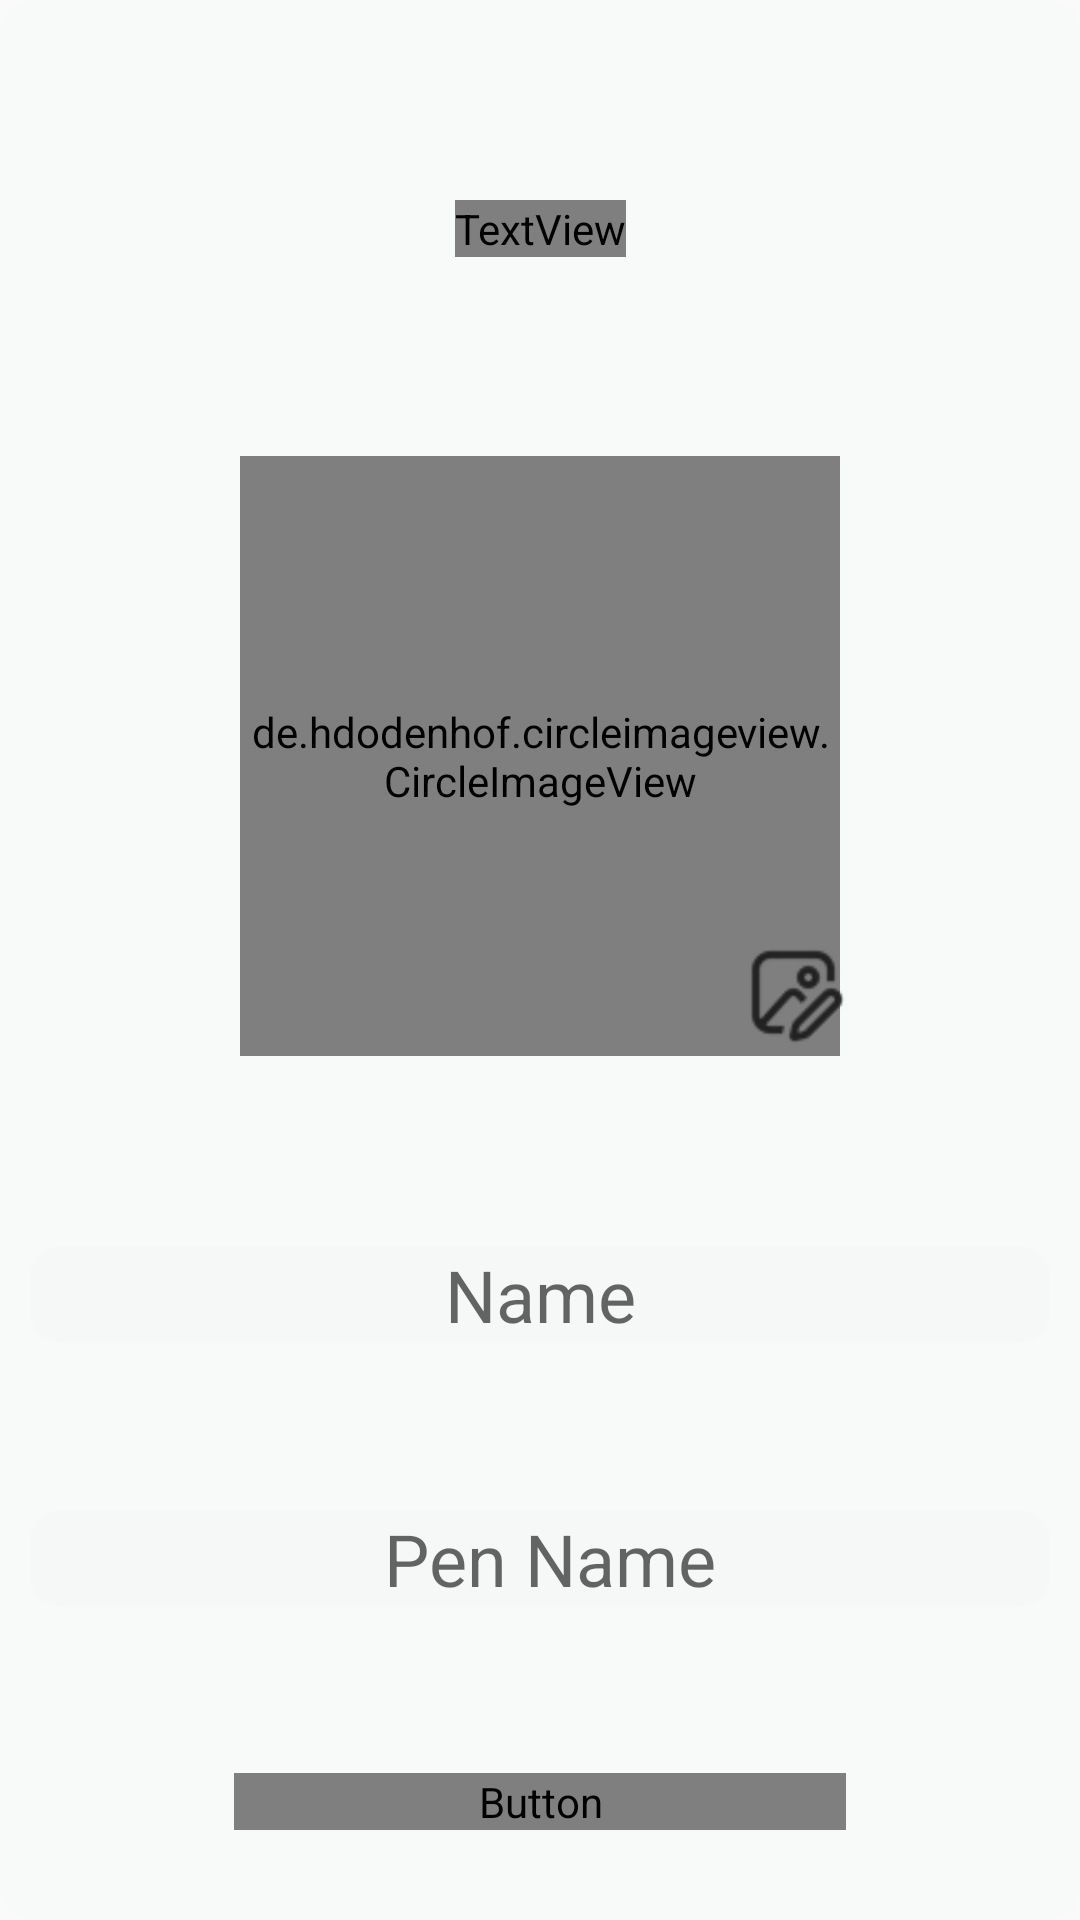

Write the Android layout XML for this screen, with the resource values it uses.
<!-- AndroidManifest.xml: application theme Theme.BookoMatic -->
<!-- res/layout/fragment_on_boarding1.xml -->
<?xml version="1.0" encoding="utf-8"?>
<ScrollView
    xmlns:android="http://schemas.android.com/apk/res/android"
    xmlns:app="http://schemas.android.com/apk/res-auto"
    android:layout_width="match_parent"
    android:layout_height="match_parent"
    android:fillViewport="true">
<androidx.constraintlayout.widget.ConstraintLayout

    android:layout_width="match_parent"
    android:layout_height="match_parent"
    android:background="@drawable/style_button_roundedcorners"
    app:layout_constraintBottom_toBottomOf="parent"
    app:layout_constraintEnd_toEndOf="parent"
    app:layout_constraintStart_toStartOf="parent"
    app:layout_constraintTop_toTopOf="parent">

    <TextView
        android:fontFamily="@font/rokkitt"
        android:gravity="center"
        android:layout_height="wrap_content"
        android:layout_width="wrap_content"
        android:text="Once upon a time \n there was..."
        android:textColor="#FFFFFF"
        android:textSize="40sp"
        app:layout_constraintBottom_toTopOf="@+id/profileImage_onBoard"
        app:layout_constraintEnd_toEndOf="parent"
        app:layout_constraintStart_toStartOf="parent"
        app:layout_constraintTop_toTopOf="parent" />

    <de.hdodenhof.circleimageview.CircleImageView
        android:id="@+id/profileImage_onBoard"
        android:layout_width="200dp"
        android:layout_height="200dp"
        android:src="@drawable/a_books_pfp"
        app:layout_constraintBottom_toTopOf="@+id/guideline3"
        app:layout_constraintEnd_toEndOf="parent"
        app:layout_constraintStart_toStartOf="parent" />

    <androidx.appcompat.widget.AppCompatImageView
        android:id="@+id/edimg_onBoard1"
        android:layout_width="40dp"
        android:layout_height="40dp"
        android:src="@drawable/ic_image_edit"
        app:layout_constraintBottom_toTopOf="@+id/guideline3"
        app:layout_constraintEnd_toEndOf="parent"
        app:layout_constraintHorizontal_bias="0.768"
        app:layout_constraintStart_toStartOf="parent"
        app:layout_constraintTop_toTopOf="parent"
        app:layout_constraintVertical_bias="1.0" />

    <androidx.constraintlayout.widget.Guideline
        android:id="@+id/guideline3"
        android:layout_width="wrap_content"
        android:layout_height="wrap_content"
        android:orientation="horizontal"
        app:layout_constraintGuide_percent="0.55" />


    <Button
        android:id="@+id/btn_onboard1"
        android:layout_width="204dp"
        android:layout_height="0dp"

        android:layout_marginBottom="30dp"
        android:background="@color/darkblue"
        android:fontFamily="@font/rokkitt"
        android:text=" All Done Here "
        android:textColor="#FFFFFF"
        android:textSize="24sp"
        app:layout_constraintBottom_toBottomOf="parent"
        app:layout_constraintEnd_toEndOf="parent"
        app:layout_constraintStart_toStartOf="parent" />

    <androidx.constraintlayout.widget.Guideline
        android:id="@+id/guideline4"
        android:layout_width="wrap_content"
        android:layout_height="wrap_content"
        android:orientation="horizontal"
        app:layout_constraintGuide_percent="0.9" />

    <EditText
        android:id="@+id/edt_onBoard1_name"
        android:layout_width="match_parent"
        android:layout_height="wrap_content"
        android:ems="10"
        android:hint="Name"
        android:background="@drawable/style_button_roundedcorners"
        android:inputType="textPersonName"
        android:textSize="24sp"
        android:layout_margin="10dp"
        android:textAlignment="center"
        app:layout_constraintBottom_toTopOf="@+id/guideline4"
        app:layout_constraintEnd_toEndOf="parent"
        app:layout_constraintStart_toStartOf="parent"
        app:layout_constraintTop_toTopOf="@+id/guideline3"
        app:layout_constraintVertical_bias="0.31" />

    <EditText
        android:hint=" Pen Name"
        android:background="@drawable/style_button_roundedcorners"
        android:id="@+id/edt_onBoard1_PenName"
        android:layout_width="match_parent"
        android:layout_height="wrap_content"
        android:ems="10"
        android:layout_margin="10dp"
        android:textAlignment="center"
        android:inputType="textPersonName"
        android:textSize="24sp"
        app:layout_constraintBottom_toTopOf="@+id/btn_onboard1"
        app:layout_constraintEnd_toEndOf="parent"
        app:layout_constraintStart_toStartOf="parent"
        app:layout_constraintTop_toBottomOf="@+id/edt_onBoard1_name" />
</androidx.constraintlayout.widget.ConstraintLayout>
</ScrollView>
<!-- resources referenced by this layout -->
<resources>
  <color name="darkblue">#2A3B55</color>
  <!-- drawable ic_image_edit: png bitmap (drawable, 1495 bytes) -->
  <!-- drawable style_button_roundedcorners (drawable) -->
  <?xml version="1.0" encoding="utf-8"?>
  <shape xmlns:android="http://schemas.android.com/apk/res/android">
      <corners android:radius="10dp" />
      <solid android:color="#4DF2F6F6" />
  </shape>
  <style name="Theme.BookoMatic" parent="Theme.MaterialComponents.DayNight.NoActionBar.Bridge">
          
          <item name="colorPrimary">@color/purple_500</item>
          <item name="colorPrimaryVariant">@color/purple_700</item>
          <item name="colorOnPrimary">@color/white</item>
          
          <item name="colorSecondary">@color/teal_200</item>
          <item name="colorSecondaryVariant">@color/teal_700</item>
          <item name="colorOnSecondary">@color/black</item>
          
  
  
          
      </style>
  <color name="purple_500">#FF6200EE</color>
  <color name="purple_700">#FF3700B3</color>
  <color name="white">#FFFFFFFF</color>
  <color name="teal_200">#FF03DAC5</color>
  <color name="teal_700">#FF018786</color>
  <color name="black">#FF000000</color>
</resources>
